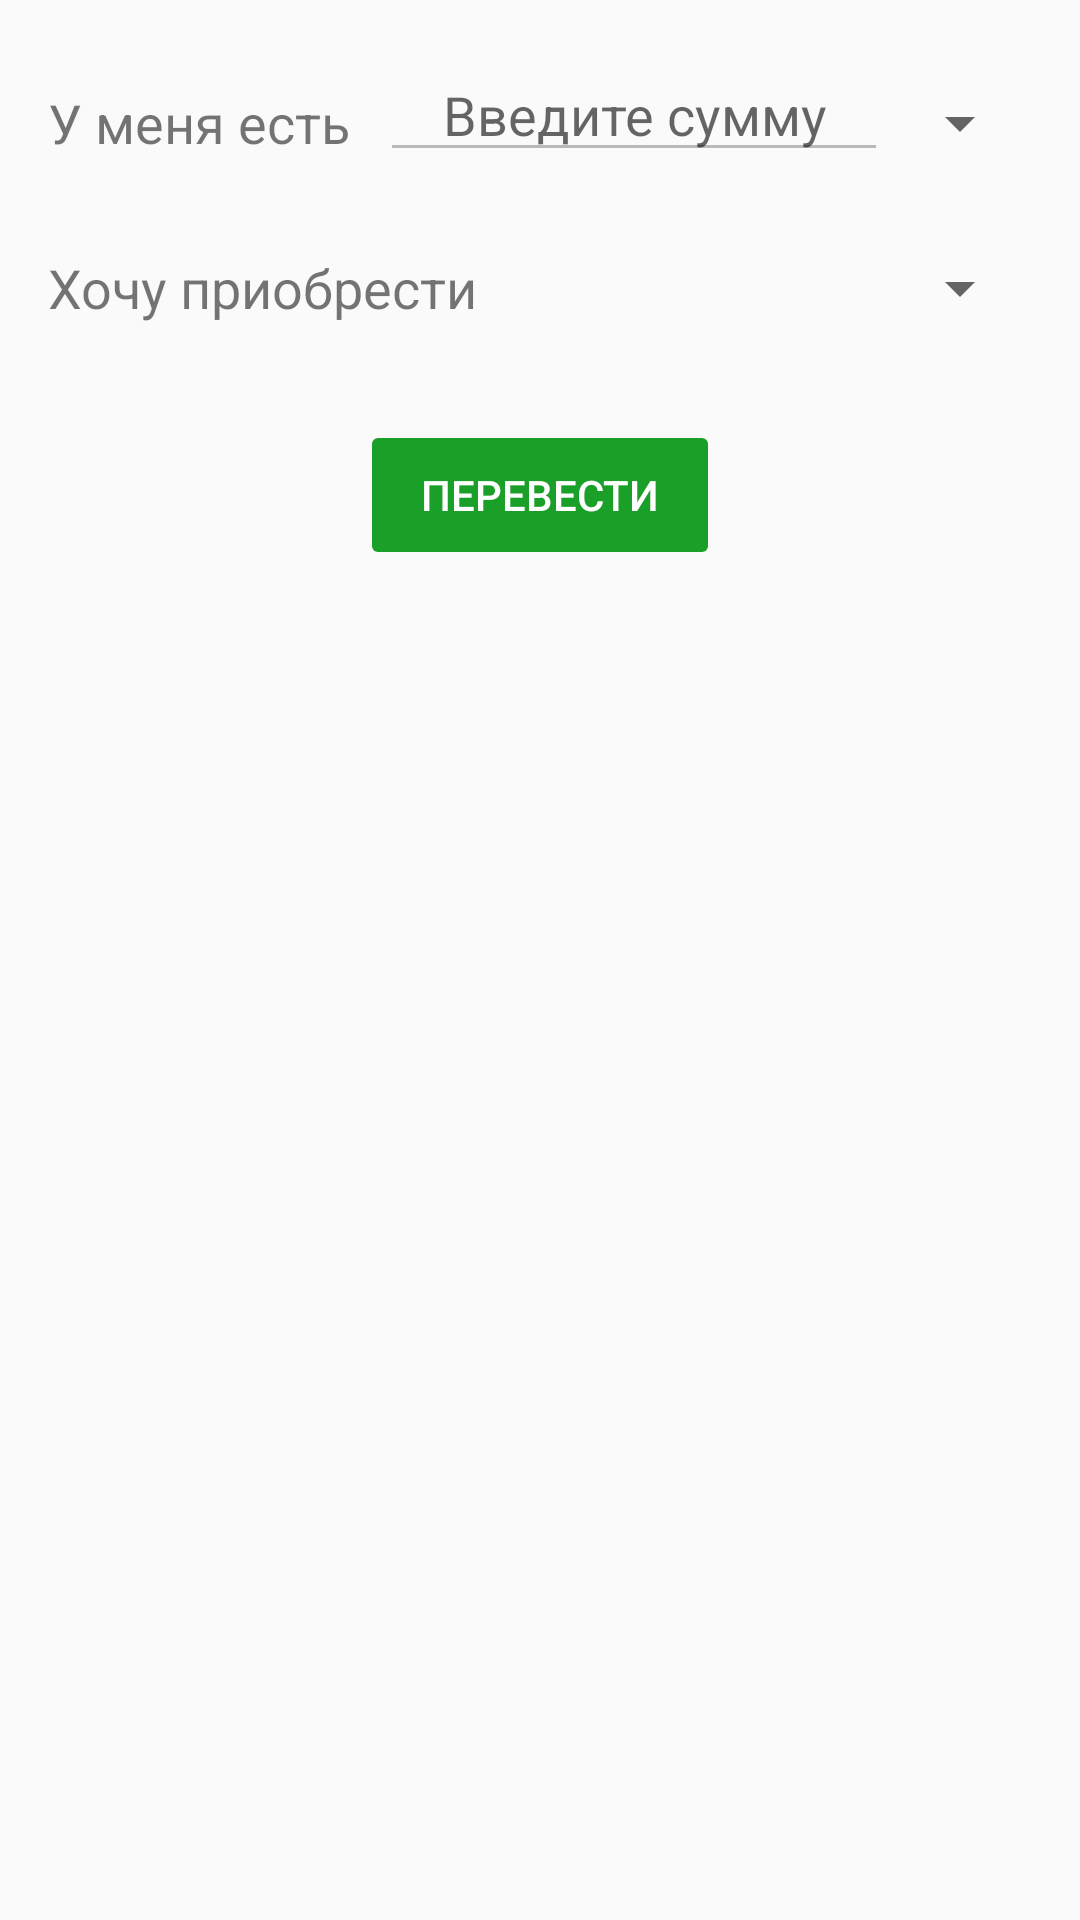

Produce the Android XML layout that renders to this screen, including the resource entries it uses.
<!-- AndroidManifest.xml: application theme AppTheme -->
<!-- res/layout/activity_main.xml -->
<?xml version="1.0" encoding="utf-8"?>
<LinearLayout xmlns:android="http://schemas.android.com/apk/res/android"
    xmlns:tools="http://schemas.android.com/tools"
    tools:context="com.example.currencyconverter.MainActivity"
    android:id="@+id/activity_main"
    android:layout_width="match_parent"
    android:layout_height="match_parent"
    android:paddingBottom="@dimen/activity_vertical_margin"
    android:paddingLeft="@dimen/activity_horizontal_margin"
    android:paddingRight="@dimen/activity_horizontal_margin"
    android:paddingTop="@dimen/activity_vertical_margin"
    android:orientation="vertical">

    <RelativeLayout
        android:layout_width="match_parent"
        android:layout_height="wrap_content">

        <android.support.v7.widget.AppCompatTextView
            android:layout_width="wrap_content"
            android:layout_height="50dp"
            android:text="У меня есть"
            android:layout_marginRight="10dp"
            android:layout_alignParentLeft="true"
            android:id="@+id/ihavelbl"
            android:textSize="@dimen/labelTextSize"
            android:gravity="center_vertical"
            />
        <android.support.v7.widget.AppCompatEditText
            android:layout_width="wrap_content"
            android:layout_height="wrap_content"
            android:inputType="numberDecimal"
            android:maxLength="9"
            android:id="@+id/sum"
            android:hint="@string/sum"
            android:gravity="center"
            android:layout_toRightOf="@+id/ihavelbl"
            android:layout_toLeftOf="@+id/srcCurrency"
            android:enabled="false"
            />
        <android.support.v7.widget.AppCompatSpinner
            android:layout_width="wrap_content"
            android:layout_height="50dp"
            android:id="@+id/srcCurrency"
            android:layout_marginBottom="5dp"
            android:layout_alignParentRight="true"
            android:enabled="false"
            />
    </RelativeLayout>

    <RelativeLayout
        android:layout_width="match_parent"
        android:layout_height="wrap_content">
        <android.support.v7.widget.AppCompatTextView
            android:layout_width="wrap_content"
            android:layout_height="50dp"
            android:text="Хочу приобрести"
            android:textSize="@dimen/labelTextSize"
            android:layout_alignParentLeft="true"
            android:id="@+id/wanttobuylbl"
            android:gravity="center_vertical"
            android:layout_toLeftOf="@+id/dstCurrency"
            />
        <android.support.v7.widget.AppCompatSpinner
            android:layout_width="wrap_content"
            android:layout_height="50dp"
            android:id="@+id/dstCurrency"
            android:layout_marginBottom="5dp"
            android:layout_alignParentRight="true"
            android:enabled="false"
            />
    </RelativeLayout>

    <android.support.v7.widget.AppCompatButton
        android:layout_width="120dp"
        android:layout_height="50dp"
        android:textAllCaps="true"
        android:text="@string/button_text"
        android:layout_gravity="center_horizontal"
        android:layout_marginTop="14dp"
        android:id="@+id/trBtn"
        android:enabled="false"
        />
    <android.support.v7.widget.AppCompatTextView
        android:layout_width="match_parent"
        android:layout_height="wrap_content"
        android:layout_marginTop="24dp"
        android:textSize="32sp"
        android:id="@+id/result"
        android:gravity="center_horizontal"
        tools:text="1500"
        />
    <android.support.v7.widget.AppCompatTextView
        android:layout_width="match_parent"
        android:layout_height="wrap_content"
        android:layout_marginTop="24dp"
        android:textSize="12sp"
        android:id="@+id/resultText"
        android:gravity="center_horizontal"
        tools:text="1500"
        />

</LinearLayout>
<!-- resources referenced by this layout -->
<resources>
  <dimen name="activity_horizontal_margin">16dp</dimen>
  <dimen name="activity_vertical_margin">16dp</dimen>
  <dimen name="labelTextSize">18sp</dimen>
  <string name="button_text">перевести</string>
  <string name="sum">Введите сумму</string>
  <style name="AppTheme" parent="Theme.AppCompat.Light">
          
          <item name="colorPrimary">@color/colorPrimary</item>
          <item name="colorPrimaryDark">@color/colorPrimaryDark</item>
          <item name="colorAccent">@color/colorAccent</item>
          <item name="colorButtonNormal">@color/colorPrimary</item>
          <item name="android:textAppearanceButton">@style/TextAppearance.AppCompat.Button.Custom</item>
      </style>
  <color name="colorPrimary">#1a9f29</color>
  <color name="colorPrimaryDark">#208a2c</color>
  <color name="colorAccent">#aaaaaa</color>
  <style name="TextAppearance.AppCompat.Button.Custom">
          <item name="android:textColor">@color/textColor</item>
      </style>
  <color name="textColor">#FFFFFF</color>
</resources>
